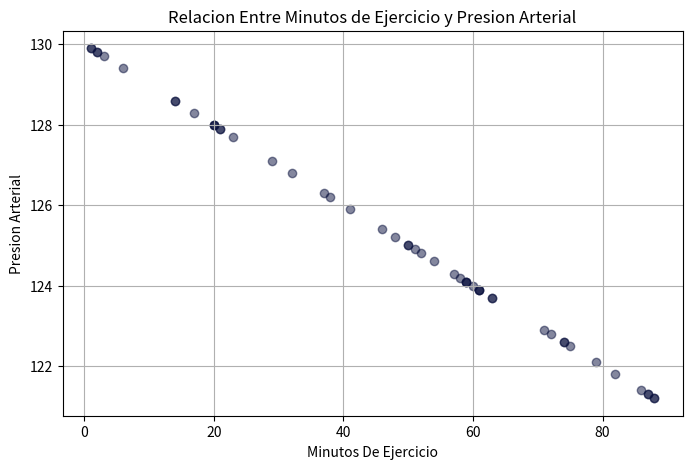

The matplotlib source for this figure:
import numpy as np
import pandas as pd
import matplotlib.pyplot as plt
import scipy.stats as stats


np.random.seed(42)


### 1. Creación de Datos Simulados


### el ejercicio plantea crear variables relacionadas
### Para el caso de usaremos que la presion arterial aumenta con la cantidad de minutos de ejercicio, tomando como base que 120 es la presion arterial normal


minutos_de_ejercicio = np.random.randint(0, 90, 50) ### 50 datos con minutos de ejercicio diarias entre 0 y 90 minutos de ejercicio


presion_arterial = 130 - 0.1 * minutos_de_ejercicio  ### la presion arterial disminuye en funcion de la cantidad de minutos de ejercicio


print(minutos_de_ejercicio)
print(presion_arterial)
print('\n')
df = pd.DataFrame({'Minutos_de_Ejercicio': minutos_de_ejercicio,'Presion_Arterial': presion_arterial})


print(df)
print('\n')
# 2. Construcción de una Tabla de Contingencia


### Crear una tabla de contingencia con datos categóricos (ejemplo: grupo de edad y tipo de dieta).


df = pd.DataFrame({'Grupo_de_edad': np.random.choice(['Niños_y_jovenes(0-14 años)', 'Adultos(15-64 años)', 'Adultos_mayores(65 años o mas)'], size = 15),
                   'Tipo_de_Dieta': np.random.choice(['omnívora', 'vegetariana', 'vegana', 'mediterrania', 'cetogenica'], size= 15)})


tabla_contingencia = pd.crosstab(df['Grupo_de_edad'],df['Tipo_de_Dieta'])


print(tabla_contingencia)


# 3  Visualización con Scatterplot (grafico de dispersion)


### se usaran las variables del primer ejercicio


plt.figure(figsize=(8, 5))
plt.scatter(minutos_de_ejercicio, presion_arterial, color = '#0A113E', alpha = 0.5)
plt.xlabel('Minutos De Ejercicio')
plt.ylabel('Presion Arterial')
plt.title('Relacion Entre Minutos de Ejercicio y Presion Arterial')
plt.grid(True)
plt.show()


# 4 Cálculo del Coeficiente de Correlación de Pearson


coef, p_valor = stats.pearsonr(minutos_de_ejercicio, presion_arterial)
print('\n')
print(f'El coeficiente de correlacion de Pearson es: {coef:.2f}')
print(f'El P valor es: {p_valor:.2f}')


# 5  Reflexión sobre Correlación vs. Causalidad



### despues del analisis se obtuvo que el coeficiente de correlacion de pearson es -1, lo que indica que tienen que correlacion negativa perfecta
#### lo que viene a reforzar que a medida aumentan los minutos de ejercicio, disminuye la presion arterial
### tambien el p valor nos arrojo un dato de cero app, lo que nos quiere decir que la posibilidad de que el resultado sea dado por el azar es practicamente nula
##  lo que hace que la relación sea estadísticamente significativa


### Luego del analisis de los datos tanto visual y numérico se puede apreciar una correlación enter los datos, pero como los ejercicios se hicieron con datos aleatorios y manejados
### es difícil explicar la causalidad de esto. No quiere decir que los datos muestren algo para afirmar de forma categórica que algo está dado por otro, hay un sin fin de variables que
### afectar el resultado obtenido, y este análisis no está viendo todo el contexto para afirmar algo tan categórico, por lo que siempre hay que tomar con pinzas los resultados.
